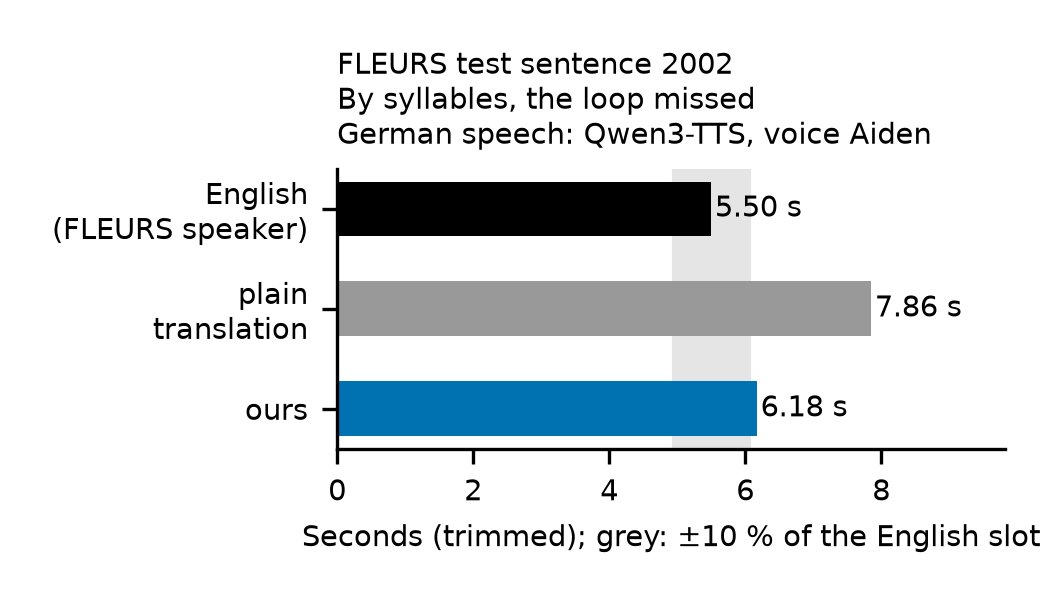

Source data for this figure (header and first rows):
# drawn by isochron.time_check from resu…, the median of 3 takes for the speech; Qw…, voice Aiden
track, seconds, text
english, 5.504, This will allow players to control actio…
plain, 7.856, Dies wird es Spielern ermöglichen, Aktio…
ours, 6.176, Spielern wird durch Bewegen des Geräts i…
